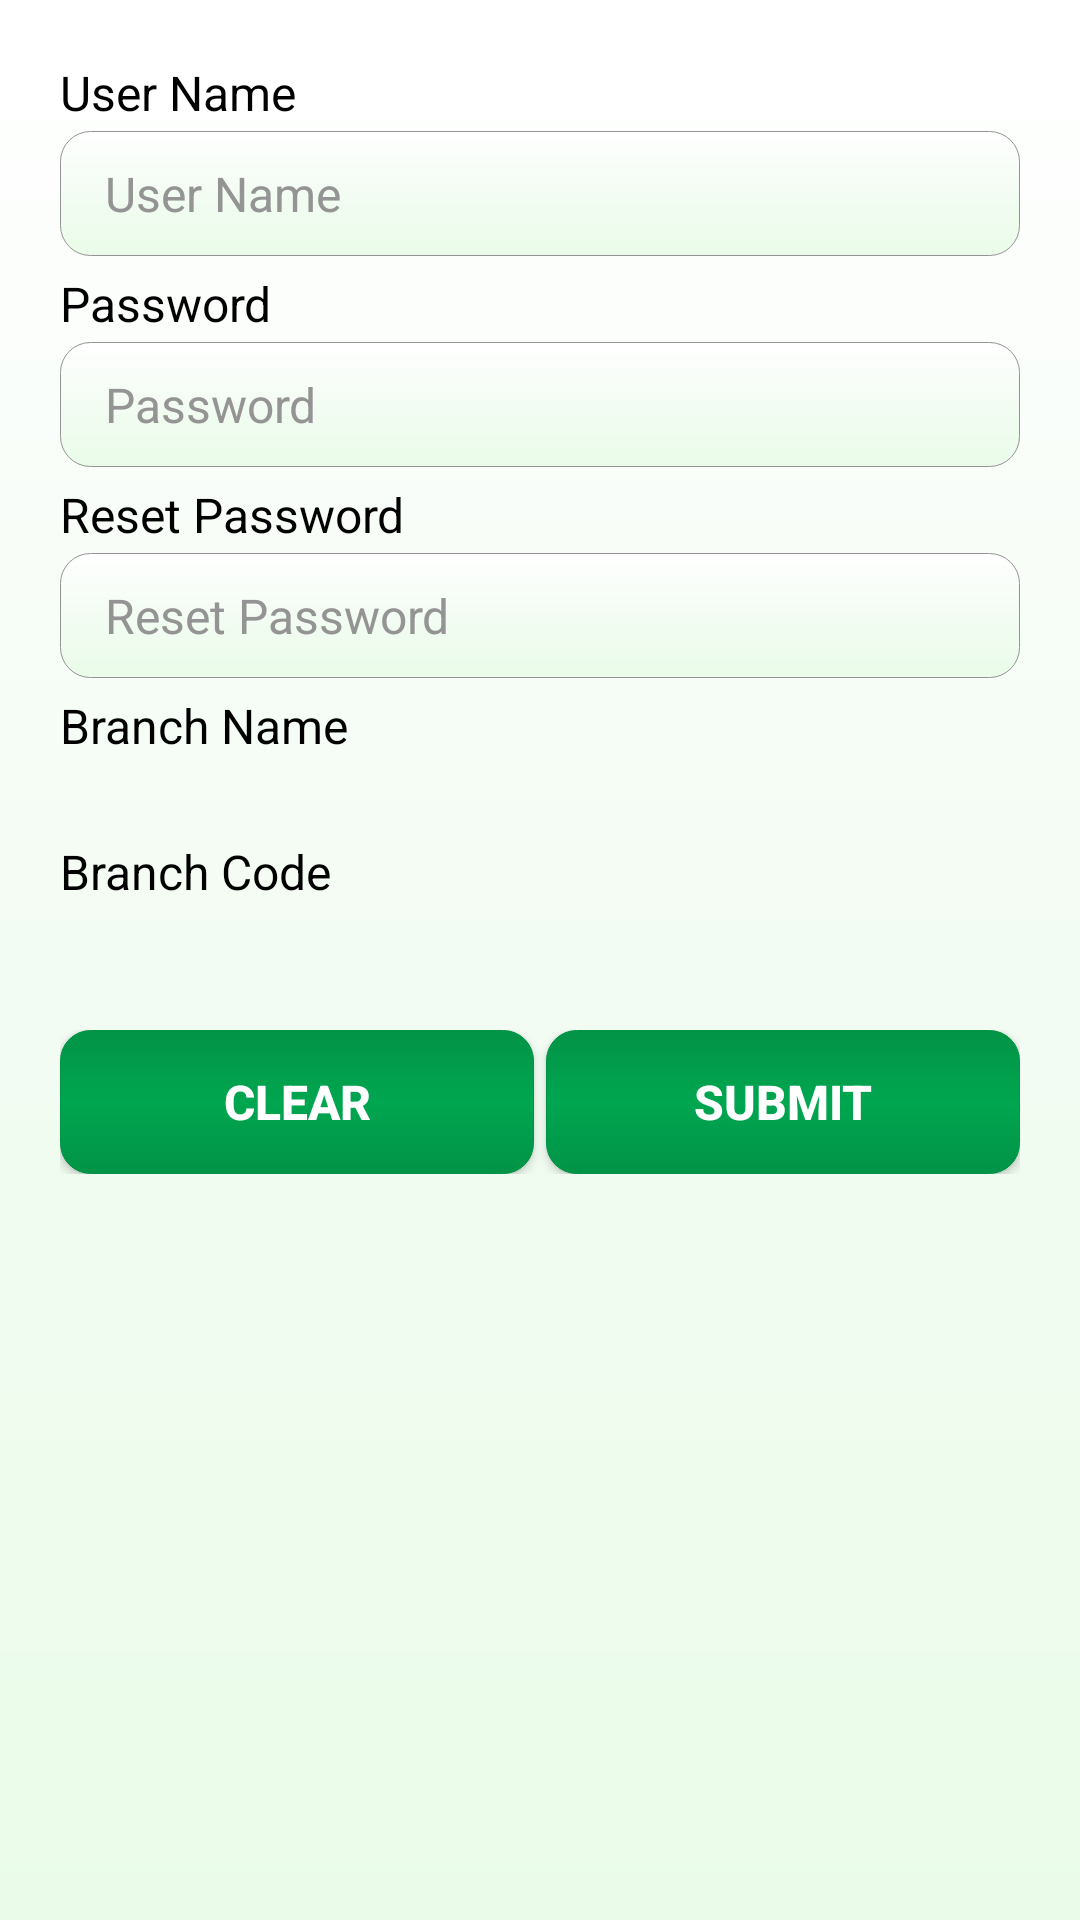

The Android layout XML behind this screen, and the referenced resources:
<!-- AndroidManifest.xml: application theme AppTheme -->
<!-- res/layout/dlg_reset_password.xml -->
<?xml version="1.0" encoding="utf-8"?>
<LinearLayout xmlns:android="http://schemas.android.com/apk/res/android"
    android:layout_width="match_parent"
    android:layout_height="wrap_content"
    android:layout_margin="@dimen/ten"
    android:background="@drawable/dialog_design_style"
    android:orientation="vertical"
    android:padding="@dimen/twenty">

    <android.support.v7.widget.AppCompatTextView
        style="@style/text_view_style"
        android:layout_width="match_parent"
        android:layout_height="wrap_content"
        android:text="@string/user_name" />

    <android.support.v7.widget.AppCompatEditText
        android:id="@+id/et_first_name"
        style="@style/edit_text_style_square"
        android:layout_width="match_parent"
        android:layout_height="wrap_content"
        android:layout_marginTop="@dimen/two"
        android:hint="@string/user_name" />

    <android.support.v7.widget.AppCompatTextView
        style="@style/text_view_style"
        android:layout_width="match_parent"
        android:layout_height="wrap_content"
        android:layout_marginTop="@dimen/five"
        android:text="@string/pass_word" />

    <android.support.v7.widget.AppCompatEditText
        android:id="@+id/et_password"
        style="@style/edit_text_style_square"
        android:layout_width="match_parent"
        android:layout_height="wrap_content"
        android:layout_marginTop="@dimen/two"
        android:hint="@string/pass_word" />

    <android.support.v7.widget.AppCompatTextView
        style="@style/text_view_style"
        android:layout_width="match_parent"
        android:layout_height="wrap_content"
        android:layout_marginTop="@dimen/five"
        android:text="@string/reset_password" />

    <android.support.v7.widget.AppCompatEditText
        android:id="@+id/et_reset_pass"
        style="@style/edit_text_style_square"
        android:layout_width="match_parent"
        android:layout_height="wrap_content"
        android:layout_marginTop="@dimen/two"
        android:hint="@string/reset_password" />

    <android.support.v7.widget.AppCompatTextView
        style="@style/text_view_style"
        android:layout_width="match_parent"
        android:layout_height="wrap_content"
        android:layout_marginTop="@dimen/five"
        android:text="@string/branch_name" />

    <android.support.v7.widget.AppCompatSpinner
        android:id="@+id/spinner_branch_name"
        style="@style/spinner_style_square"
        android:layout_width="match_parent"
        android:layout_height="wrap_content"
        android:layout_marginTop="@dimen/two"
        android:gravity="start" />

    <android.support.v7.widget.AppCompatTextView
        style="@style/text_view_style"
        android:layout_width="match_parent"
        android:layout_height="wrap_content"
        android:layout_marginTop="@dimen/five"
        android:text="@string/branch_code" />

    <android.support.v7.widget.AppCompatSpinner
        android:id="@+id/spinner_branch_code"
        style="@style/spinner_style_square"
        android:layout_width="match_parent"
        android:layout_height="wrap_content"
        android:layout_marginTop="@dimen/two"
        android:gravity="start" />

    <LinearLayout
        android:layout_width="match_parent"
        android:layout_height="wrap_content"
        android:layout_gravity="center"
        android:layout_marginBottom="@dimen/ten"
        android:layout_marginTop="@dimen/twenty"
        android:gravity="center"
        android:orientation="horizontal"
        android:weightSum="1">

        

        <android.support.v7.widget.AppCompatButton
            android:id="@+id/btn_clear_details"
            style="@style/login_btn_style_square"
            android:layout_width="match_parent"
            android:layout_height="match_parent"
            android:layout_gravity="center"
            android:layout_marginEnd="@dimen/two"
            android:layout_marginRight="@dimen/two"
            android:layout_weight="0.5"
            android:text="@string/clear" />

        <android.support.v7.widget.AppCompatButton
            android:id="@+id/btn_submit_details"
            style="@style/login_btn_style_square"
            android:layout_width="match_parent"
            android:layout_height="match_parent"
            android:layout_gravity="center"
            android:layout_marginLeft="@dimen/two"
            android:layout_marginStart="@dimen/two"
            android:layout_weight="0.5"
            android:text="@string/submit" />

    </LinearLayout>

</LinearLayout>
<!-- resources referenced by this layout -->
<resources>
  <dimen name="five">5dp</dimen>
  <dimen name="four">4dp</dimen>
  <dimen name="sixteen_sp">16sp</dimen>
  <dimen name="ten">10dp</dimen>
  <dimen name="twenty">20dp</dimen>
  <dimen name="two">2dp</dimen>
  <string name="branch_code">Branch Code</string>
  <string name="branch_name">Branch Name</string>
  <string name="calculate">Calculate</string>
  <string name="clear">Clear</string>
  <string name="pass_word">Password</string>
  <string name="reset_password">Reset Password</string>
  <string name="submit">Submit</string>
  <string name="user_name">User Name</string>
  <style name="login_btn_style_square" parent="text_style">
          <item name="android:background">@drawable/register_button_background_change</item>
          <item name="android:textStyle">bold</item>
          <item name="android:paddingTop">@dimen/twelve</item>
          <item name="android:paddingBottom">@dimen/twelve</item>
          <item name="android:paddingLeft">@dimen/thiryfive</item>
          <item name="android:paddingRight">@dimen/thiryfive</item>
          <item name="android:textColor">@android:color/white</item>
      </style>
  <style name="text_view_style">
          <item name="android:textSize">@dimen/sixteen_sp</item>
          <item name="android:textColor">@android:color/black</item>
          
      </style>
  <style name="AppTheme" parent="Theme.AppCompat.Light.DarkActionBar">
          
          <item name="colorPrimary">@color/colorPrimary</item>
          <item name="colorPrimaryDark">@color/colorPrimaryDark</item>
          <item name="colorAccent">@color/colorAccent</item>
      </style>
  <dimen name="fifteen">15dp</dimen>
  <color name="center_color">#f3fcf3</color>
  <color name="background_color">#eafce9</color>
  <color name="hintColor">#949494</color>
  <style name="text_style">
          <item name="android:textSize">@dimen/sixteen_sp</item>
          
          <item name="android:textColor">@android:color/white</item>
      </style>
  <!-- drawable register_button_background_change (drawable) -->
  <?xml version="1.0" encoding="utf-8"?>
  <selector xmlns:android="http://schemas.android.com/apk/res/android">
  
      
  
      <item android:drawable="@drawable/register_button_style_pressed" android:state_pressed="true" /> 
      <item android:drawable="@drawable/register_button_style_pressed" android:state_focused="true" /> 
      <item android:drawable="@drawable/register_button_style_default" /> 
  
  </selector>
  <dimen name="twelve">12dp</dimen>
  <dimen name="thiryfive">35dp</dimen>
  <color name="colorPrimary">#00A650</color>
  <color name="colorPrimaryDark">#029347</color>
  <color name="colorAccent">#B11016</color>
  <!-- drawable register_button_style_pressed (drawable) -->
  <?xml version="1.0" encoding="utf-8"?>
  <shape xmlns:android="http://schemas.android.com/apk/res/android"
      android:shape="rectangle">
  
      <stroke
          android:width="1dp"
          android:color="@color/hintColor" />
  
      <corners android:radius="@dimen/ten" />
  
      
  
      <gradient
          android:angle="270"
          android:centerColor="@color/center_color"
          android:endColor="@color/background_color"
          android:startColor="@color/colorWhite" />
  
  </shape>
  <!-- drawable register_button_style_default (drawable) -->
  <?xml version="1.0" encoding="utf-8"?>
  <shape xmlns:android="http://schemas.android.com/apk/res/android"
      android:shape="rectangle">
  
      <stroke
          android:width="0.05dp"
          android:color="@color/colorPrimaryDark" />
  
      <corners android:radius="@dimen/ten" />
  
      <gradient
          android:angle="270"
          android:centerColor="@color/colorPrimary"
          android:endColor="@color/colorPrimaryDark"
          android:startColor="@color/colorPrimaryDark" />
  
  </shape>
  <color name="colorWhite">#ffffff</color>
</resources>
